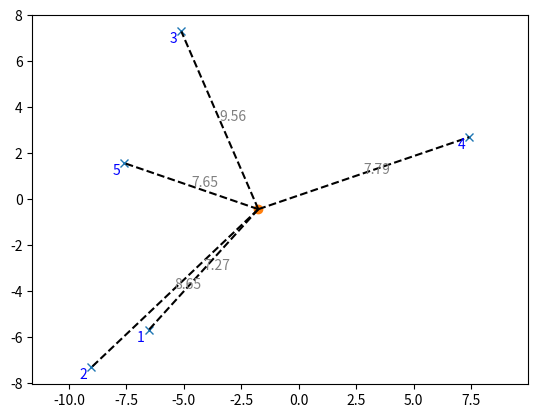

Write the Python code that produced this figure.
import matplotlib.pyplot as plt
import numpy as np


def prior(n=1):
    sigma_x = 1
    sigma_y = 1
    return np.random.multivariate_normal([0, 0], [[sigma_x ** 2, 0], [0, sigma_y ** 2]], n)


def prior_prob(x: list or np.ndarray) -> float:
    if type(x) == list:
        x = np.array(x)
    sigma_x = 1
    sigma_y = 1
    cov = [
        [sigma_x ** 2, 0],
        [0, sigma_y ** 2]
    ]
    a = 1 / (2 * np.math.pi * sigma_x * sigma_y)
    return (a * np.exp(-0.5 * np.matmul(np.matmul(x, np.linalg.inv(cov)), x[np.newaxis].T)))[0]


if __name__ == '__main__':
    k = 5  # number of reference points
    n = 1  # number of observations
    sigma = 1  # will be squared for variance of sensor noise
    mu = 0
    reference_positions = (np.random.rand(k, 2) - 0.5) * 20
    positions = np.random.multivariate_normal([0, 0], [[1, 0], [0, 1]])[np.newaxis]
    noise = np.random.normal(0, sigma ** 2, 5)
    r = noise + np.sqrt(
        (reference_positions[:, 0] - positions[:, 0]) ** 2 + (reference_positions[:, 1] - positions[:, 1]) ** 2)
    print(r) # distances
    # text plotting
    for a, b, c in zip(reference_positions[:, 0] - 0.5, reference_positions[:, 1] - 0.5,
                       [str(x + 1) for x in range(len(reference_positions))]):
        plt.text(a, b, c, color='blue')
    # plot reference positions as x
    plt.plot(reference_positions[:, 0], reference_positions[:, 1], 'x')
    # plot position of car as circle (o)
    plt.plot(positions[:, 0], positions[:, 1], 'o')
    # plot lines
    for l, length in zip(reference_positions, r):
        plt.plot([positions[0, 0], l[0]], [positions[0, 1], l[1]], 'k--')
        plt.text((positions[0, 0]+ l[0]) / 2, (positions[0, 1] + l[1]) / 2, '%.3g' % length, color='gray')

    plt.axis('equal')
    plt.show()
